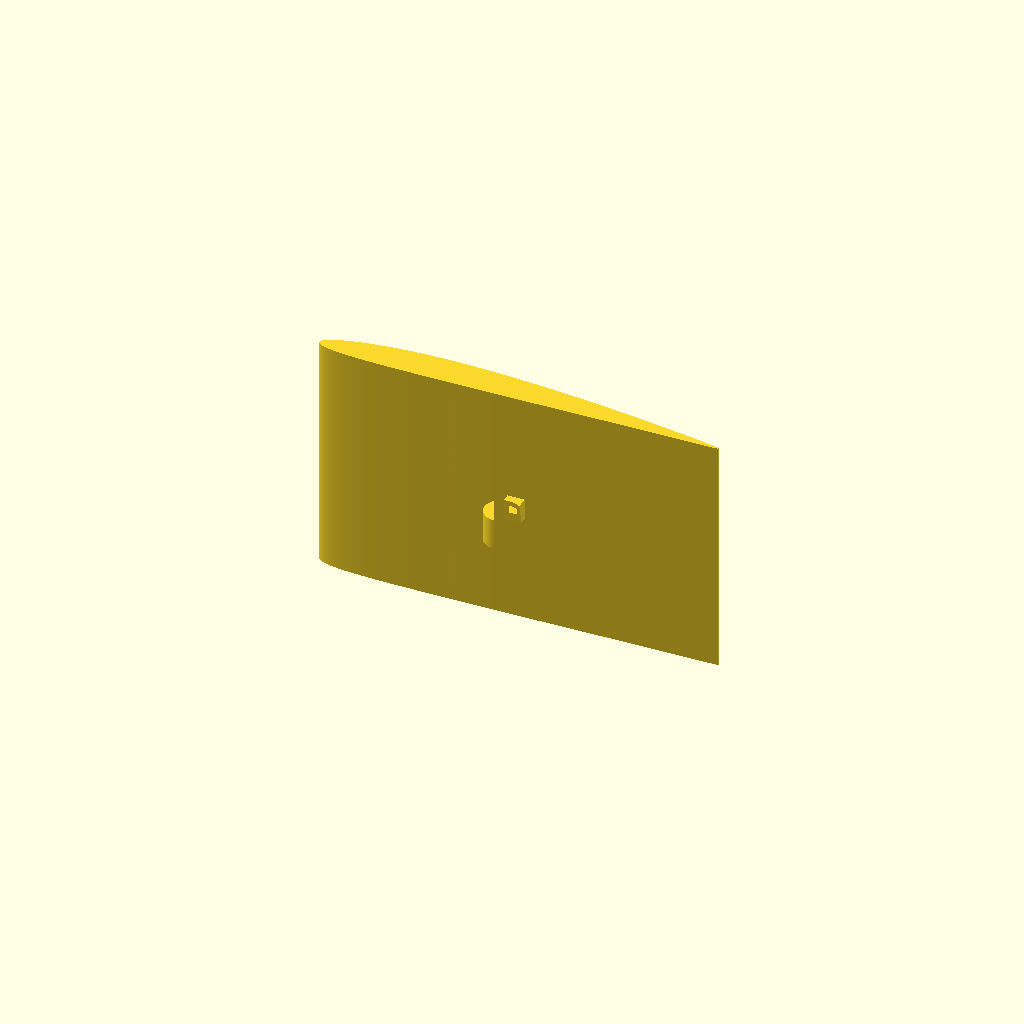
Cell 1 — every parameter at its default value.
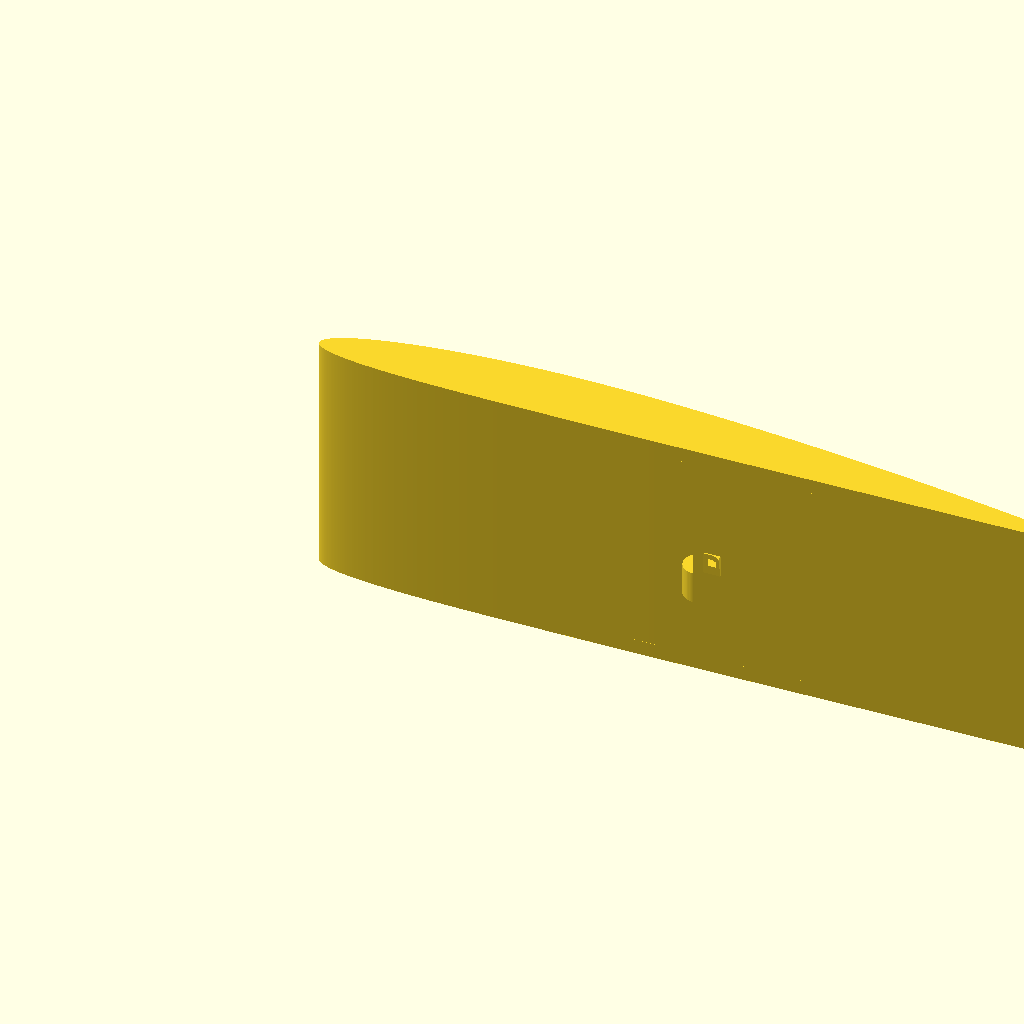
Cell 2: the same model with corda = 380.
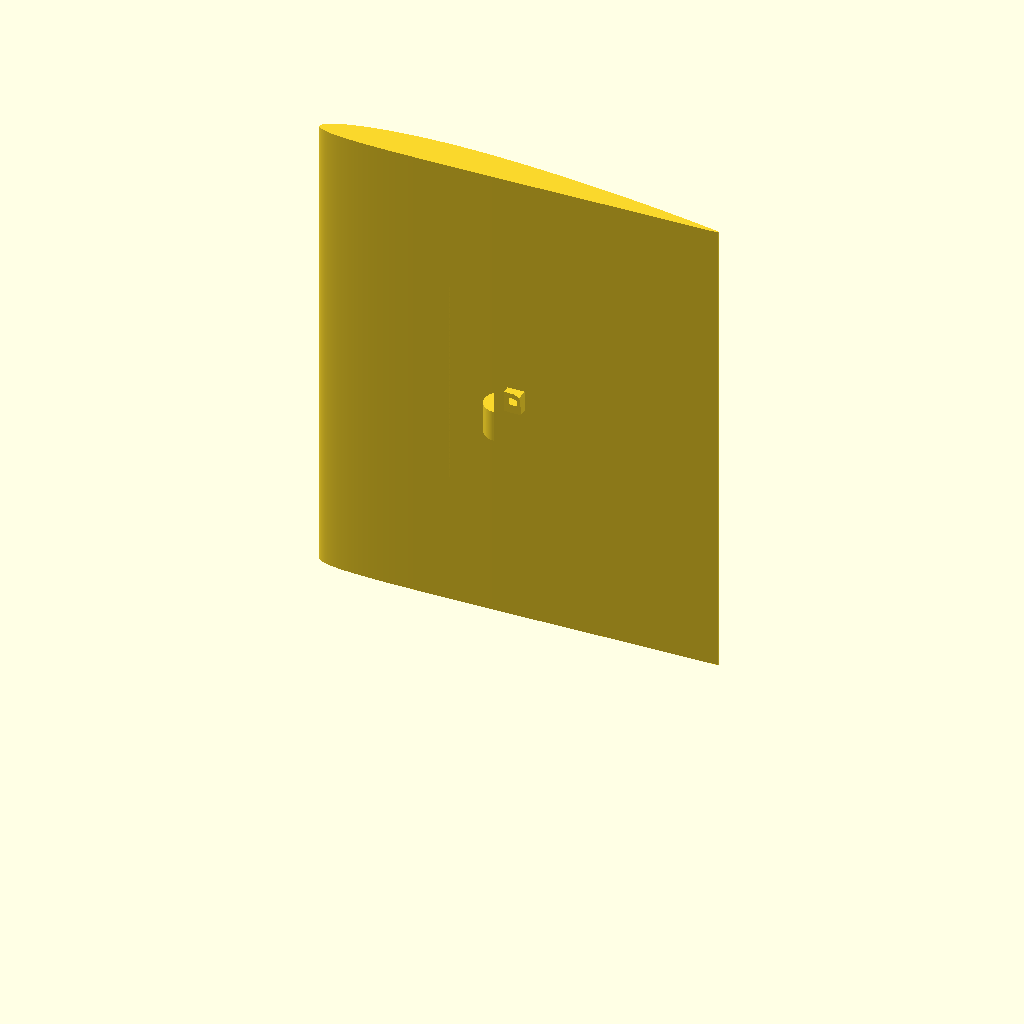
Cell 3: the same model with envergadura = 228.
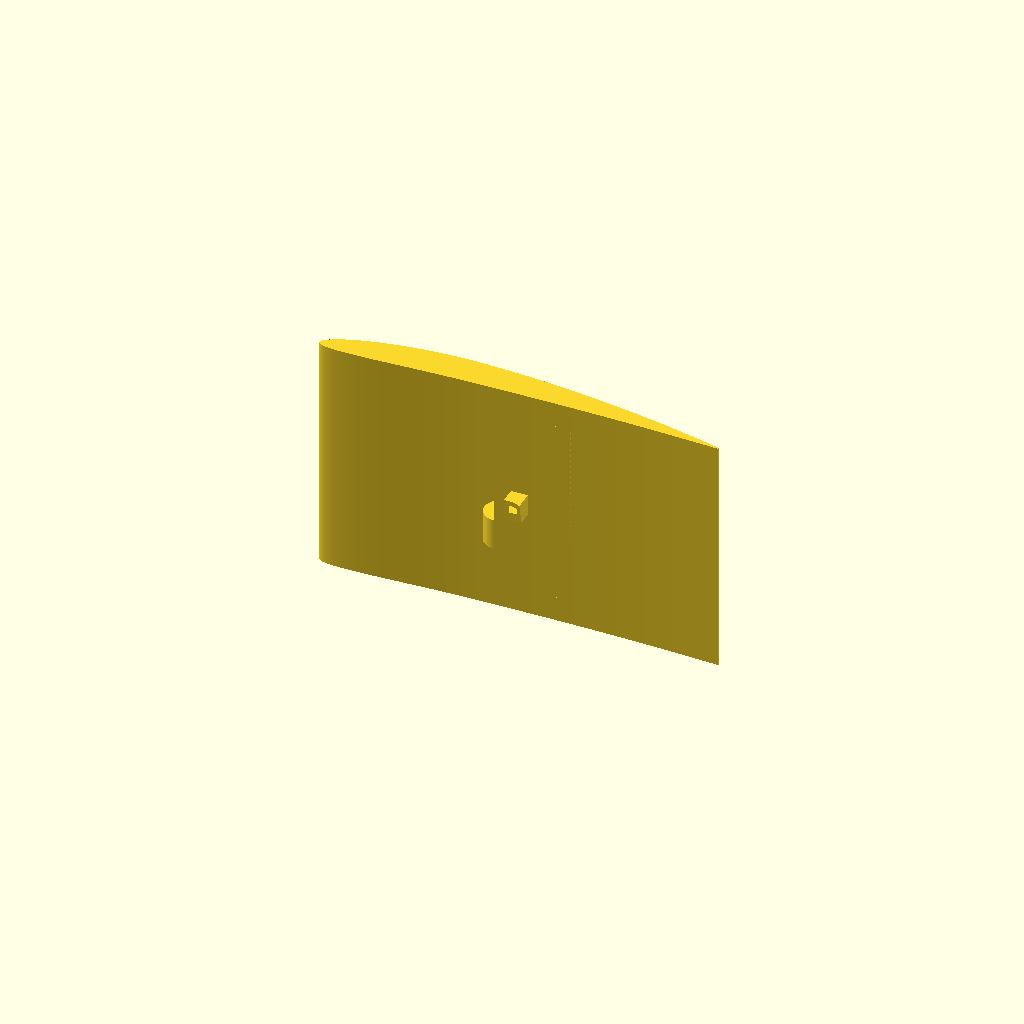
Cell 4: the same model with curvatura = 0.04.
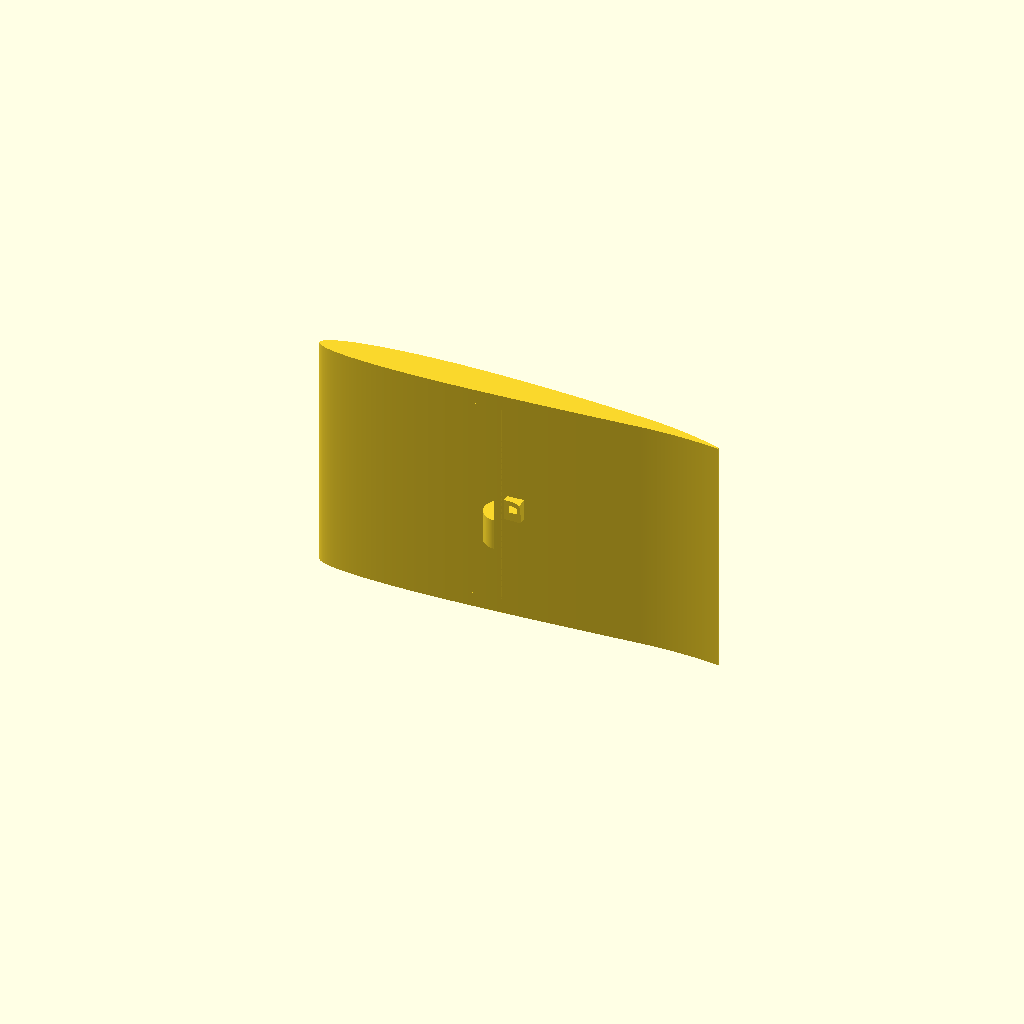
Cell 5: the same model with pos_curvatura = 0.8.
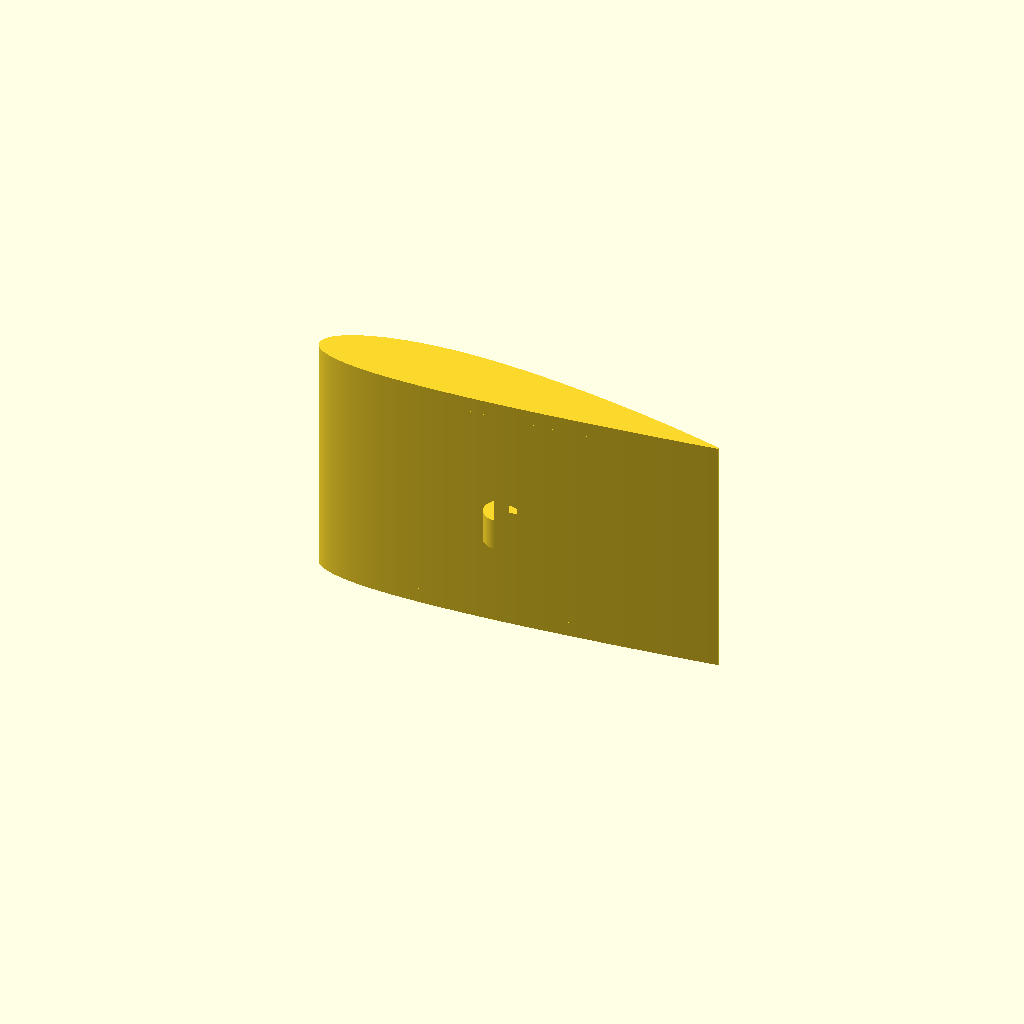
Cell 6 — espessura_relativa set to 0.16, the other parameters unchanged.
All cells are drawn from one camera (rotation 55°, 0°, 25°, orthographic, colour scheme Cornfield), so only the parameter changes between them.
OpenSCAD source file projetos/em-curso/tunel-de-vento/fabricacao-v7/07_ASA_AMPLIADA/02_FONTE/asa_ampliada.scad:
// Asa ampliada para a câmara V7. Unidade: mm.
// Geometria aerodinâmica em X/Z; eixo de articulação Y, origem no eixo.
// perfil curvado baseado nas equações de quatro dígitos, com espessura
// aplicada verticalmente e bordo de fuga engrossado: NÃO é NACA certificado.
corda = 190;
envergadura = 114;
curvatura = 0.02;
pos_curvatura = 0.4;
espessura_relativa = 0.08;
bordo_fuga = 0.8;
altura_corda = 18;
amostras = 240;
modo = "imprimir"; // imprimir, montada, corpo, encaixe
angulo = 0;

function u(i) = (1-cos(180*i/amostras))/2;
function camber(x) = corda*curvatura*(x < pos_curvatura
    ? (2*pos_curvatura*x-x*x)/pow(pos_curvatura,2)
    : (1-2*pos_curvatura+2*pos_curvatura*x-x*x)/pow(1-pos_curvatura,2));
function meia_espessura(x) = 5*espessura_relativa*corda*
    (0.2969*sqrt(x)-0.1260*x-0.3516*x*x+0.2843*x*x*x-0.1036*x*x*x*x)
    + bordo_fuga*x/2;
function ponto(i,sinal) = [corda*(u(i)-0.5),
    altura_corda+camber(u(i))+sinal*meia_espessura(u(i))];
perfil = concat([for(i=[0:amostras]) ponto(i,1)],
                [for(i=[amostras:-1:1]) ponto(i,-1)]);

module corpo() {
    rotate([90,0,0]) linear_extrude(height=envergadura,center=true)
        polygon(perfil);
}

module encaixe_original() {
    // Cópia geométrica sem escala do encaixe B: disco Ø16 × 15,
    // furo Ø3,4. Corte abaixo do início da superfície aerodinâmica antiga.
    intersection() {
        translate([-12,-45,21.168132782]) rotate([-90,0,0])
            import("../../01_IMPRESSAO_3D/02_alternativas_escolher_uma/18_asa_B_curvada.stl");
        translate([-50,-50,-10]) cube([100,100,24]);
    }
}

module asa() {
    union() {
        corpo();
        encaixe_original();
        // Continuação do pescoço, dentro do vão livre entre as orelhas.
        translate([-4,-5,11]) cube([8,10,13]);
    }
}

if (modo == "imprimir") {
    // Ponta plana apoiada na mesa. Altura = envergadura.
    translate([corda/2,8,envergadura/2])
        rotate([-90,0,0]) asa();
} else if (modo == "montada") {
    translate([300,0,104.4]) rotate([0,angulo,0]) asa();
} else if (modo == "corpo") corpo();
else if (modo == "encaixe") encaixe_original();
else assert(false,"Modo desconhecido");
Parameter table extracted from the source (name, type, default, range or options):
corda: number, default 190
envergadura: number, default 114
curvatura: number, default 0.02
pos_curvatura: number, default 0.4
espessura_relativa: number, default 0.08
bordo_fuga: number, default 0.8
altura_corda: number, default 18
amostras: number, default 240
modo: string, default "imprimir"
angulo: number, default 0
